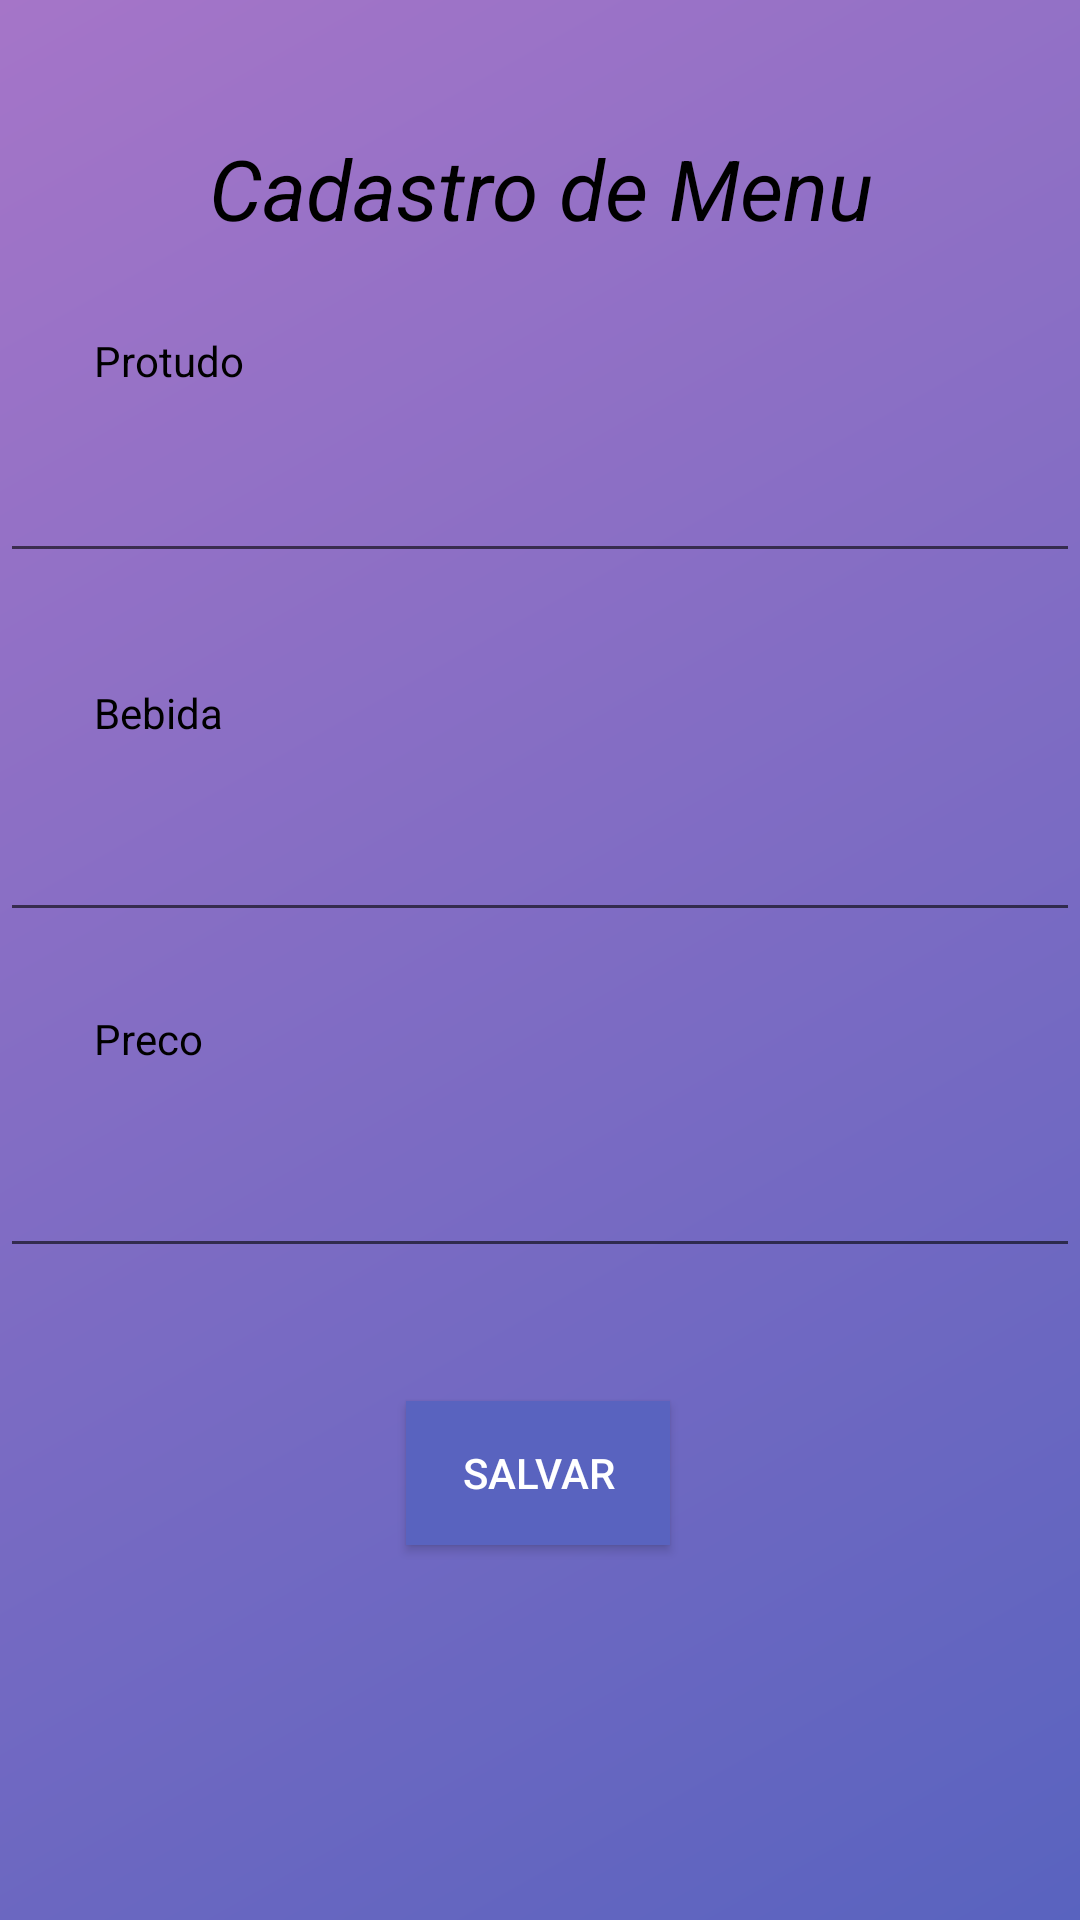

Produce the Android XML layout that renders to this screen, including the resource entries it uses.
<!-- AndroidManifest.xml: application theme AppTheme -->
<!-- res/layout/activity_menu.xml -->
<?xml version="1.0" encoding="utf-8"?>
<androidx.constraintlayout.widget.ConstraintLayout xmlns:android="http://schemas.android.com/apk/res/android"
    xmlns:app="http://schemas.android.com/apk/res-auto"
    xmlns:tools="http://schemas.android.com/tools"
    android:layout_width="match_parent"
    android:layout_height="match_parent"
    android:background="@drawable/menu_gradient"
    tools:context=".AppBar.MenuActivity">

    <TextView
        android:layout_width="wrap_content"
        android:layout_height="wrap_content"
        android:text="@string/txtTelaCadMenu"
        android:textColor="@color/preto"
        android:textSize="28dp"
        android:textStyle="italic"
        app:layout_constraintBottom_toBottomOf="parent"
        app:layout_constraintHorizontal_bias="0.503"
        app:layout_constraintLeft_toLeftOf="parent"
        app:layout_constraintRight_toRightOf="parent"
        app:layout_constraintTop_toTopOf="parent"
        app:layout_constraintVertical_bias="0.073" />

    <TextView
        android:layout_width="175dp"
        android:layout_height="wrap_content"
        android:text="@string/txtProduto"
        android:textColor="@color/preto"
        android:textSize="14dp"
        app:layout_constraintBottom_toBottomOf="parent"
        app:layout_constraintHorizontal_bias="0.169"
        app:layout_constraintLeft_toLeftOf="parent"
        app:layout_constraintRight_toRightOf="parent"
        app:layout_constraintTop_toTopOf="parent"
        app:layout_constraintVertical_bias="0.178" />

    <EditText
        android:id="@+id/edtProduto"
        android:layout_width="match_parent"
        android:layout_height="wrap_content"
        app:layout_constraintBottom_toBottomOf="parent"
        app:layout_constraintHorizontal_bias="0.119"
        app:layout_constraintLeft_toLeftOf="parent"
        app:layout_constraintRight_toRightOf="parent"
        app:layout_constraintTop_toTopOf="parent"
        app:layout_constraintVertical_bias="0.250"

        />

    <TextView
        android:layout_width="175dp"
        android:layout_height="wrap_content"
        android:text="@string/txtBebida"
        android:textColor="@color/preto"
        android:textSize="14dp"
        app:layout_constraintBottom_toBottomOf="parent"
        app:layout_constraintHorizontal_bias="0.169"
        app:layout_constraintLeft_toLeftOf="parent"
        app:layout_constraintRight_toRightOf="parent"
        app:layout_constraintTop_toTopOf="parent"
        app:layout_constraintVertical_bias="0.367" />

    <EditText
        android:id="@+id/edtPreco"
        android:layout_width="match_parent"
        android:layout_height="wrap_content"
        app:layout_constraintBottom_toBottomOf="parent"
        app:layout_constraintHorizontal_bias="0.119"
        app:layout_constraintLeft_toLeftOf="parent"
        app:layout_constraintRight_toRightOf="parent"
        app:layout_constraintTop_toTopOf="parent"
        app:layout_constraintVertical_bias="0.450" />

    <TextView
        android:layout_width="175dp"
        android:layout_height="wrap_content"
        android:text="@string/txtPreco"
        android:textColor="@color/preto"
        android:textSize="14dp"
        app:layout_constraintBottom_toBottomOf="parent"
        app:layout_constraintHorizontal_bias="0.169"
        app:layout_constraintLeft_toLeftOf="parent"
        app:layout_constraintRight_toRightOf="parent"
        app:layout_constraintTop_toTopOf="parent"
        app:layout_constraintVertical_bias="0.542" />

    <EditText
        android:id="@+id/edtBebida"
        android:layout_width="match_parent"
        android:layout_height="wrap_content"
        app:layout_constraintBottom_toBottomOf="parent"
        app:layout_constraintHorizontal_bias="0.0"
        app:layout_constraintLeft_toLeftOf="parent"
        app:layout_constraintRight_toRightOf="parent"
        app:layout_constraintTop_toTopOf="parent"
        app:layout_constraintVertical_bias="0.637" />

    <Button
        android:id="@+id/btnSalvarMenu"
        android:layout_width="wrap_content"
        android:layout_height="wrap_content"
        android:background="@color/menugradiente"
        android:onClick="salvarmenu"
        android:text="@string/btnSalvarMenu"
        android:textColor="@color/branco"
        app:layout_constraintBottom_toBottomOf="parent"
        app:layout_constraintHorizontal_bias="0.498"
        app:layout_constraintLeft_toLeftOf="parent"
        app:layout_constraintRight_toRightOf="parent"
        app:layout_constraintTop_toTopOf="parent"
        app:layout_constraintVertical_bias="0.789" />

</androidx.constraintlayout.widget.ConstraintLayout>
<!-- resources referenced by this layout -->
<resources>
  <color name="branco">#FFFFFF</color>
  <color name="menugradiente">#5963BF</color>
  <color name="preto">#000000</color>
  <!-- drawable menu_gradient (drawable) -->
  <?xml version="1.0" encoding="utf-8"?>
  <shape
      xmlns:android="http://schemas.android.com/apk/res/android">
  
      <gradient
          android:startColor="#5963BF"
          android:endColor="#A575C8"
          android:angle="135">
  
  
      </gradient>
  </shape>
  <string name="btnSalvarMenu">Salvar</string>
  <string name="txtBebida">Bebida</string>
  <string name="txtPreco">Preco</string>
  <string name="txtProduto">Protudo</string>
  <string name="txtTelaCadMenu">Cadastro de Menu</string>
  <style name="AppTheme" parent="Theme.AppCompat.Light.NoActionBar">
          
          <item name="windowActionBar">false</item>
          <item name="windowNoTitle">true</item>
          <item name="colorPrimary">@color/colorPrimary</item>
          <item name="colorPrimaryDark">@color/colorPrimaryDark</item>
          <item name="colorAccent">@color/colorAccent</item>
  
  
      </style>
  <color name="colorPrimary">#C53766</color>
  <color name="colorPrimaryDark">#EF6090</color>
  <color name="colorAccent">#FFFFFF</color>
</resources>
